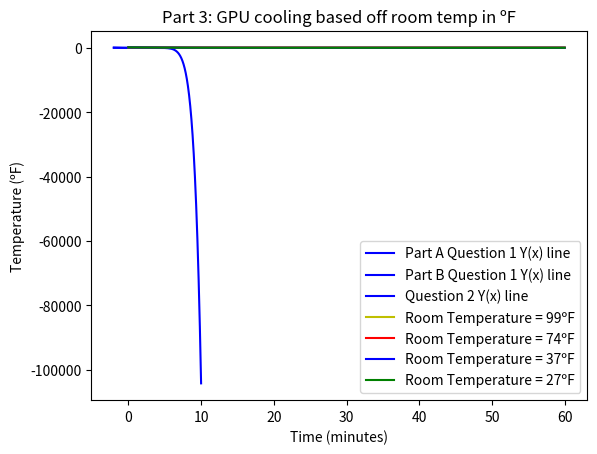

Write Python code to recreate this figure.
# [redacted]
#This project is a display of the equtions solved for project 6

import numpy as np
from scipy.integrate import odeint
import matplotlib.pyplot as plt

def part_1_result_A(x):
    return 1-x+(2/6)*(x**3)-(2/24)*(x**4)

#################################################################
# plot results for part 1 A
# time points
x = np.linspace(-2,4,1000)
plt.plot(x,part_1_result_A(x),'b-', label='Part A Question 1 Y(x) line')

# label neccessary info on graph
plt.title('Question 1 Part A')
plt.xlabel('x val')
plt.ylabel('y val')
plt.legend()
# Display the graph
plt.show()
#################################################################

def part_1_result_B(x):
    return 6+(x-3)-(11/2)*((x-3)**2)-2*((x-3)**3)

#################################################################
# plot results for part 1 B
# time points
x = np.linspace(-2,6,1000)
plt.plot(x,part_1_result_B(x),'b-', label='Part B Question 1 Y(x) line')

# label neccessary info on graph
plt.title('Question 1 Part B')
plt.xlabel('x val')
plt.ylabel('y val')
plt.legend()
# Display the graph
plt.show()
#################################################################

def part_2_result(x):
    a0 = 1
    a1 = 1
    return a0 + a1*x - ((a0*(x**2))/8) - ((a1*(x**3))/24) + ((a0*(x**4))/128) + ((7*a1*(x**5))/1920) - ((13*a0*(x**6))/15360) - ((7*a1*(x**7))/15360) + ((403*a0*(x**8))/3440640) + ((301*a1*(x**9))/4423680) - ((4433*a0*(x**10))/247726080)

#################################################################
# plot results for part 2
# time points
x = np.linspace(0,10,1000)
plt.plot(x,part_2_result(x),'b-', label='Question 2 Y(x) line')

# label neccessary info on graph
plt.title('Question 2 with a0 and a1 = 1')
plt.xlabel('x val')
plt.ylabel('y val')
plt.legend()
# Display the graph
plt.show()
#################################################################

#################################################################
# plot results for part 3
# initial condition
y0 = 155

# function that returns dy/dt
def model(y, t, T):
    # k = (1/time waited)*ln((temp at end of time-room Temp)/(start temmp-room temp)) kept 74 as base temp as we were unable to simulate extreme temperatures accuratly
    k = -(1/5)*np.log((107.6-74)/(y0-74))
    dydt = -k*(y-T)
    return dydt

# time points
t = np.linspace(0,60,100)

# solve ODE for y1 with respect to k
T = 99
y1 = odeint(model,y0,t, args=(T,))

# plot result of y1
plt.plot(t,y1,'y-', label='Room Temperature = ' + str(T) + 'ºF')

# solve ODE for y2 with respect to k
T = 74
y2 = odeint(model,y0,t, args=(T,))

# plot result of y2
plt.plot(t,y2,'r-', label='Room Temperature = ' + str(T) + 'ºF')

# solve ODE for y3 with respect to k
T = 37
y3 = odeint(model,y0,t, args=(T,))

# plot result of y3
plt.plot(t,y3,'b-', label='Room Temperature = ' + str(T) + 'ºF')

# solve ODE for y4 with respect to k
T = 27
y4 = odeint(model,y0,t, args=(T,))

# plot result of y4
plt.plot(t,y4,'g-', label='Room Temperature = ' + str(T) + 'ºF')

# label neccessary info on graph
plt.title('Part 3: GPU cooling based off room temp in ºF')
plt.xlabel('Time (minutes)')
plt.ylabel('Temperature (ºF)')
plt.legend()
# Display the graph
plt.show()
#################################################################